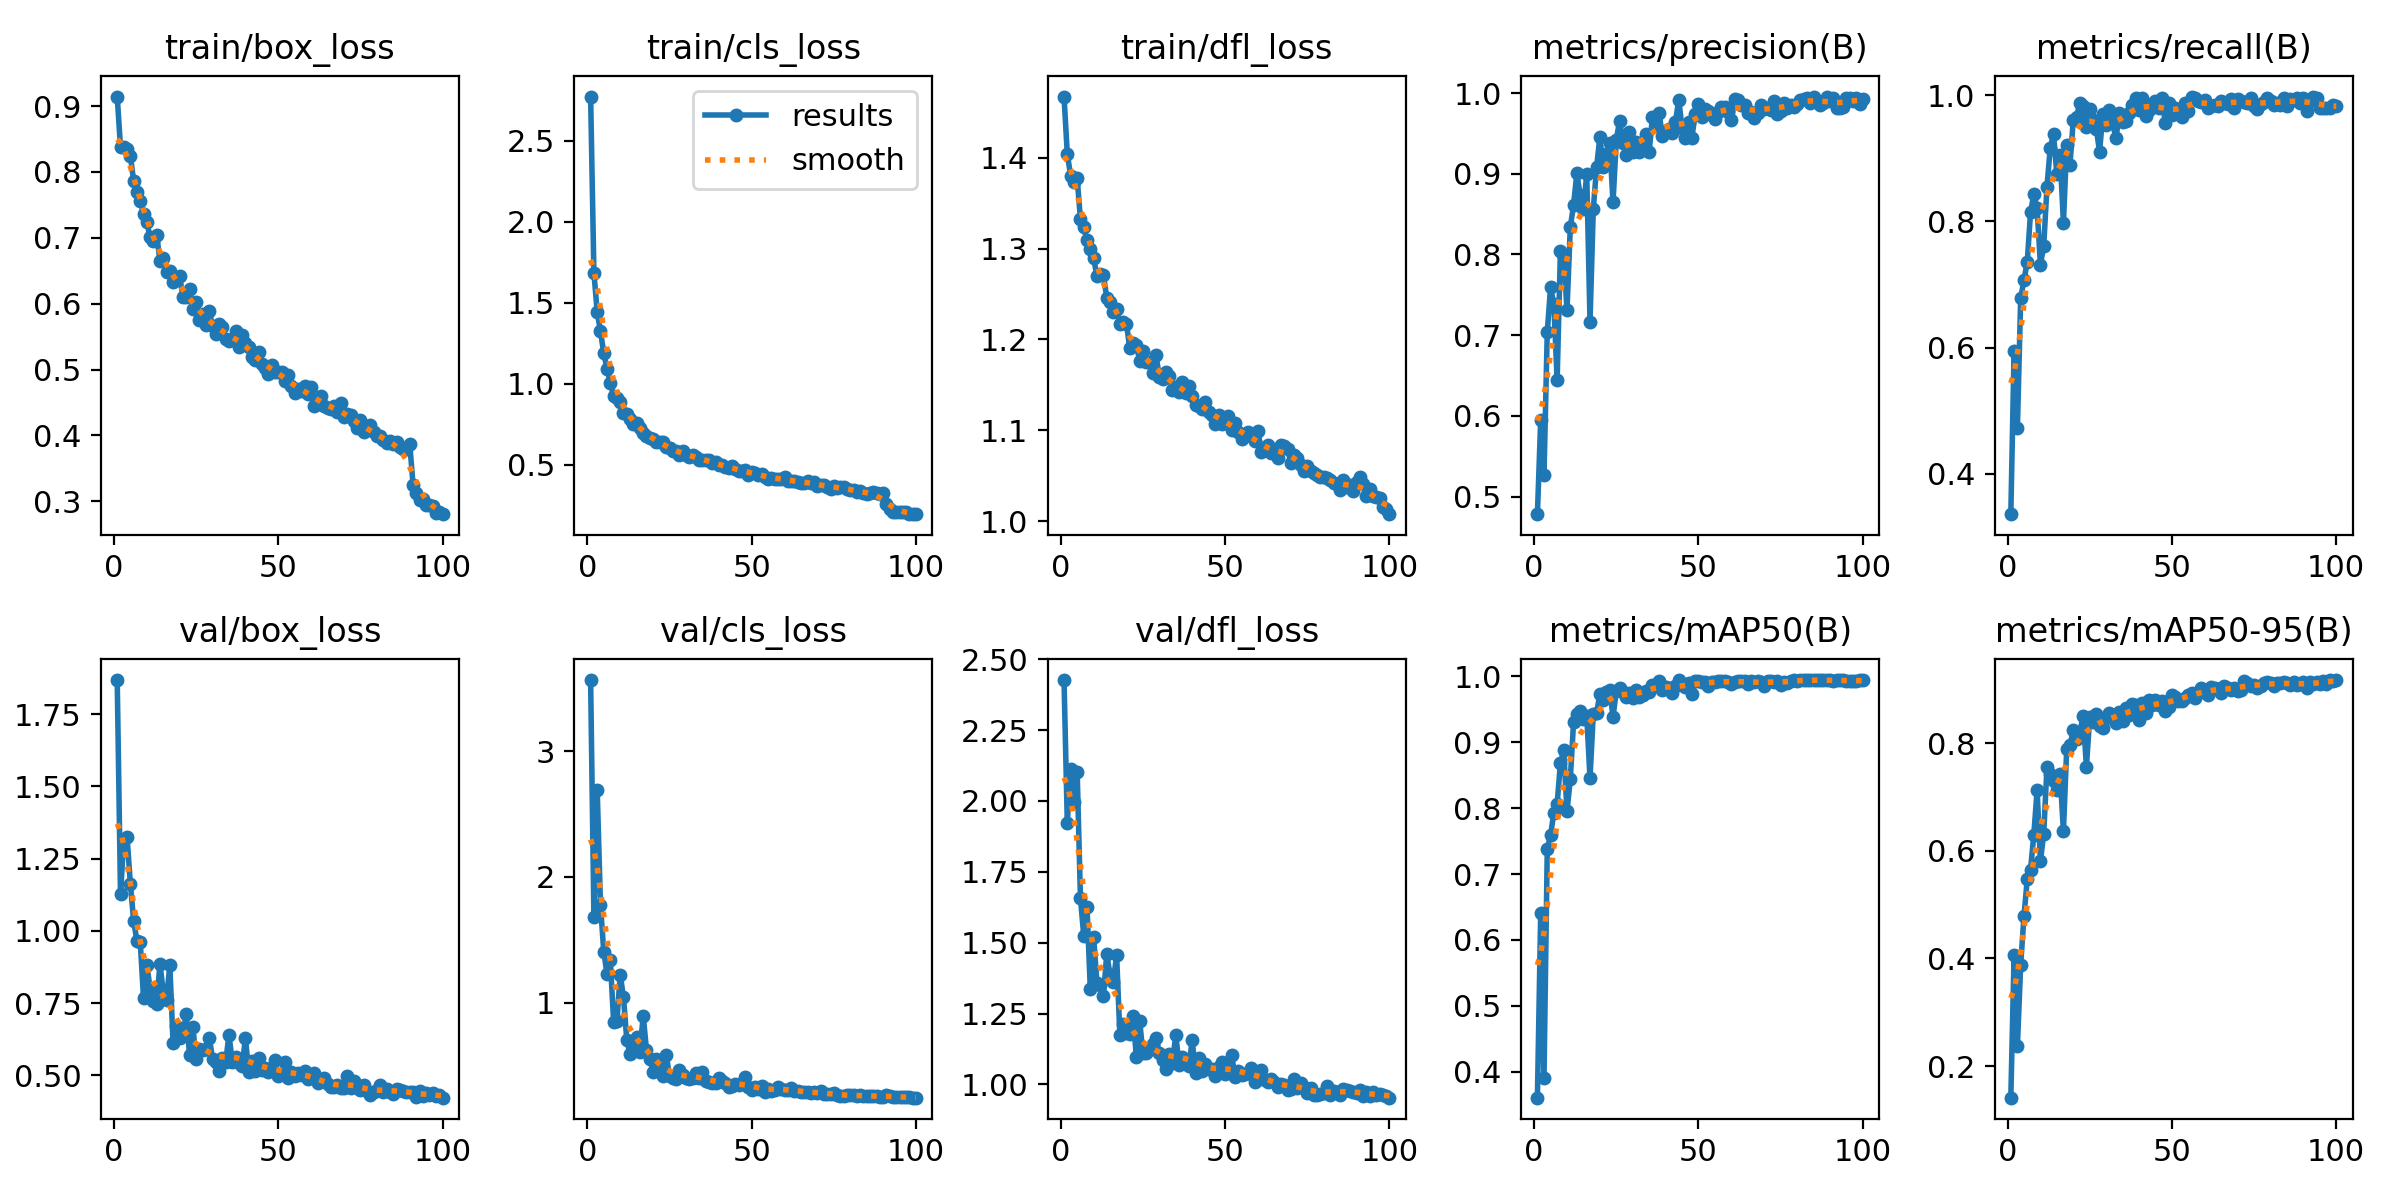

Source data for this figure (header and first rows):
epoch, train/box_loss, train/cls_loss, train/dfl_loss, metrics/precision(B), metrics/recall(B), metrics/mAP50(B), metrics/mAP50-95(B), val/box_loss, val/cls_loss, val/dfl_loss, lr/pg0, lr/pg1, lr/pg2
1, 0.9143, 2.773, 1.468, 0.4781, 0.336, 0.3606, 0.1412, 1.868, 3.566, 2.427, 0.0003647, 0.0003647, 0.0003647
2, 0.8374, 1.685, 1.404, 0.595, 0.5949, 0.6411, 0.4072, 1.128, 1.682, 1.924, 0.0007278, 0.0007278, 0.0007278
3, 0.8371, 1.444, 1.381, 0.5265, 0.4718, 0.3899, 0.237, 1.318, 2.695, 2.111, 0.001084, 0.001084, 0.001084
4, 0.8348, 1.322, 1.374, 0.704, 0.6778, 0.7386, 0.3877, 1.325, 1.775, 1.997, 0.001078, 0.001078, 0.001078
5, 0.8245, 1.188, 1.378, 0.7591, 0.7071, 0.7589, 0.4786, 1.163, 1.406, 2.103, 0.001067, 0.001067, 0.001067
6, 0.7862, 1.091, 1.333, 0.7383, 0.7352, 0.7935, 0.547, 1.035, 1.225, 1.657, 0.001056, 0.001056, 0.001056
7, 0.7696, 1.002, 1.323, 0.6444, 0.8145, 0.8066, 0.5651, 0.9649, 1.336, 1.525, 0.001045, 0.001045, 0.001045
8, 0.7559, 0.9236, 1.31, 0.8046, 0.8427, 0.868, 0.63, 0.9633, 0.8465, 1.624, 0.001034, 0.001034, 0.001034
9, 0.7364, 0.9095, 1.299, 0.7967, 0.8208, 0.8877, 0.7127, 0.7683, 0.8521, 1.335, 0.001023, 0.001023, 0.001023
10, 0.7238, 0.8883, 1.29, 0.731, 0.7312, 0.7952, 0.5806, 0.8836, 1.222, 1.522, 0.001012, 0.001012, 0.001012
11, 0.7009, 0.82, 1.27, 0.8337, 0.7601, 0.8439, 0.6311, 0.801, 1.041, 1.359, 0.001001, 0.001001, 0.001001
12, 0.6945, 0.8091, 1.272, 0.8612, 0.8549, 0.9308, 0.755, 0.7585, 0.7031, 1.352, 0.00099, 0.00099, 0.00099
13, 0.7048, 0.7828, 1.271, 0.9006, 0.9167, 0.9431, 0.7435, 0.7472, 0.5875, 1.312, 0.000979, 0.000979, 0.000979
14, 0.6646, 0.7517, 1.246, 0.8736, 0.9378, 0.9469, 0.73, 0.8859, 0.6643, 1.46, 0.000968, 0.000968, 0.000968
15, 0.669, 0.7541, 1.241, 0.8558, 0.875, 0.9348, 0.7131, 0.7911, 0.7263, 1.386, 0.000957, 0.000957, 0.000957
16, 0.6482, 0.7226, 1.23, 0.8994, 0.9049, 0.9406, 0.7426, 0.761, 0.6104, 1.362, 0.000946, 0.000946, 0.000946
17, 0.6499, 0.6973, 1.233, 0.7168, 0.7969, 0.8458, 0.6358, 0.8818, 0.8944, 1.456, 0.000935, 0.000935, 0.000935
18, 0.6332, 0.6758, 1.217, 0.8561, 0.9214, 0.9431, 0.7887, 0.611, 0.6234, 1.173, 0.000924, 0.000924, 0.000924
19, 0.6364, 0.6641, 1.219, 0.9081, 0.8899, 0.9443, 0.796, 0.6722, 0.555, 1.212, 0.000913, 0.000913, 0.000913
20, 0.6419, 0.6586, 1.218, 0.9454, 0.9601, 0.9733, 0.8242, 0.6285, 0.4496, 1.182, 0.000902, 0.000902, 0.000902
21, 0.61, 0.6393, 1.19, 0.9077, 0.9654, 0.9648, 0.8081, 0.6465, 0.5524, 1.179, 0.000891, 0.000891, 0.000891
22, 0.6095, 0.6406, 1.196, 0.924, 0.9877, 0.9757, 0.8204, 0.7114, 0.4927, 1.242, 0.00088, 0.00088, 0.00088
23, 0.622, 0.6373, 1.194, 0.9377, 0.9835, 0.98, 0.8505, 0.5704, 0.4155, 1.097, 0.000869, 0.000869, 0.000869
24, 0.5925, 0.6081, 1.177, 0.8644, 0.95, 0.9388, 0.7564, 0.6687, 0.5848, 1.225, 0.000858, 0.000858, 0.000858
25, 0.6023, 0.6012, 1.188, 0.9421, 0.9773, 0.9776, 0.8479, 0.5586, 0.4148, 1.11, 0.000847, 0.000847, 0.000847
26, 0.5749, 0.5831, 1.175, 0.9657, 0.9597, 0.9824, 0.8389, 0.5906, 0.4003, 1.11, 0.000836, 0.000836, 0.000836
27, 0.585, 0.5824, 1.175, 0.9386, 0.9469, 0.9766, 0.8546, 0.5875, 0.395, 1.12, 0.000825, 0.000825, 0.000825
28, 0.567, 0.5564, 1.163, 0.9227, 0.91, 0.9692, 0.8314, 0.592, 0.4603, 1.141, 0.000814, 0.000814, 0.000814
29, 0.5889, 0.5857, 1.183, 0.9521, 0.9708, 0.9754, 0.8283, 0.6309, 0.4205, 1.163, 0.000803, 0.000803, 0.000803
30, 0.5659, 0.5585, 1.159, 0.9274, 0.9525, 0.9676, 0.8461, 0.558, 0.4031, 1.11, 0.000792, 0.000792, 0.000792
31, 0.5545, 0.548, 1.156, 0.9392, 0.9757, 0.9802, 0.8566, 0.5478, 0.3902, 1.085, 0.000781, 0.000781, 0.000781
32, 0.5698, 0.561, 1.164, 0.9266, 0.9549, 0.9694, 0.8499, 0.5163, 0.4036, 1.054, 0.00077, 0.00077, 0.00077
33, 0.5639, 0.5496, 1.16, 0.9386, 0.9314, 0.9718, 0.8368, 0.5598, 0.4432, 1.108, 0.000759, 0.000759, 0.000759
34, 0.5469, 0.5302, 1.145, 0.9496, 0.9711, 0.9777, 0.8577, 0.5471, 0.402, 1.076, 0.000748, 0.000748, 0.000748
35, 0.544, 0.5253, 1.148, 0.9273, 0.9579, 0.9764, 0.842, 0.6407, 0.449, 1.175, 0.000737, 0.000737, 0.000737
36, 0.5464, 0.5282, 1.142, 0.9708, 0.9582, 0.9876, 0.8657, 0.5466, 0.3771, 1.069, 0.000726, 0.000726, 0.000726
37, 0.5581, 0.53, 1.153, 0.9587, 0.9717, 0.9876, 0.8522, 0.5641, 0.3667, 1.097, 0.000715, 0.000715, 0.000715
38, 0.5349, 0.5103, 1.141, 0.9755, 0.985, 0.993, 0.8724, 0.5435, 0.3599, 1.073, 0.000704, 0.000704, 0.000704
39, 0.5518, 0.5129, 1.149, 0.9468, 0.995, 0.9797, 0.8716, 0.5311, 0.3589, 1.066, 0.000693, 0.000693, 0.000693
40, 0.54, 0.4948, 1.138, 0.9513, 0.9757, 0.9838, 0.8423, 0.6297, 0.3978, 1.156, 0.000682, 0.000682, 0.000682
41, 0.5345, 0.4959, 1.128, 0.9556, 0.995, 0.9818, 0.8743, 0.5124, 0.3774, 1.039, 0.000671, 0.000671, 0.000671
42, 0.5196, 0.482, 1.127, 0.9504, 0.967, 0.9747, 0.8569, 0.5501, 0.3639, 1.095, 0.0006601, 0.0006601, 0.0006601
43, 0.5153, 0.4775, 1.123, 0.9646, 0.9768, 0.9853, 0.8808, 0.5161, 0.3306, 1.046, 0.000649, 0.000649, 0.000649
44, 0.5263, 0.4937, 1.131, 0.9917, 0.9862, 0.9941, 0.8718, 0.5616, 0.3325, 1.071, 0.0006381, 0.0006381, 0.0006381
45, 0.5081, 0.4722, 1.12, 0.9566, 0.9909, 0.9875, 0.881, 0.519, 0.3491, 1.053, 0.000627, 0.000627, 0.000627
46, 0.5022, 0.4602, 1.117, 0.9441, 0.9798, 0.9841, 0.8704, 0.5261, 0.348, 1.055, 0.0006161, 0.0006161, 0.0006161
47, 0.4934, 0.4618, 1.107, 0.9635, 0.9955, 0.9898, 0.8792, 0.5126, 0.3584, 1.03, 0.000605, 0.000605, 0.000605
48, 0.5065, 0.4646, 1.117, 0.9448, 0.9553, 0.9729, 0.8597, 0.52, 0.4113, 1.062, 0.0005941, 0.0005941, 0.0005941
49, 0.497, 0.4374, 1.107, 0.9746, 0.9878, 0.9935, 0.867, 0.5526, 0.3308, 1.078, 0.000583, 0.000583, 0.000583
50, 0.4963, 0.4514, 1.112, 0.9866, 0.9689, 0.993, 0.8897, 0.4975, 0.3059, 1.036, 0.0005721, 0.0005721, 0.0005721
51, 0.4965, 0.4486, 1.115, 0.9699, 0.98, 0.9912, 0.8854, 0.504, 0.3248, 1.044, 0.0005611, 0.0005611, 0.0005611
52, 0.4831, 0.4364, 1.1, 0.9807, 0.975, 0.9922, 0.879, 0.5479, 0.3141, 1.105, 0.0005501, 0.0005501, 0.0005501
53, 0.4915, 0.4435, 1.108, 0.9773, 0.9646, 0.9854, 0.8791, 0.4899, 0.34, 1.026, 0.0005391, 0.0005391, 0.0005391
54, 0.4747, 0.4217, 1.098, 0.9726, 0.987, 0.9916, 0.8847, 0.5126, 0.2873, 1.046, 0.0005281, 0.0005281, 0.0005281
55, 0.4651, 0.4126, 1.09, 0.9673, 0.975, 0.9912, 0.889, 0.4972, 0.3131, 1.034, 0.0005171, 0.0005171, 0.0005171
56, 0.4713, 0.4164, 1.093, 0.9763, 0.9977, 0.9938, 0.8931, 0.5102, 0.2989, 1.037, 0.0005061, 0.0005061, 0.0005061
57, 0.468, 0.4097, 1.098, 0.9833, 0.995, 0.993, 0.8845, 0.5015, 0.3006, 1.041, 0.0004951, 0.0004951, 0.0004951
58, 0.4751, 0.4134, 1.095, 0.9826, 0.99, 0.9934, 0.8926, 0.5165, 0.3276, 1.059, 0.0004841, 0.0004841, 0.0004841
59, 0.4634, 0.4115, 1.088, 0.9766, 0.9897, 0.9923, 0.903, 0.4866, 0.3131, 1.009, 0.0004731, 0.0004731, 0.0004731
60, 0.4734, 0.4215, 1.099, 0.9665, 0.9916, 0.9882, 0.895, 0.4992, 0.3037, 1.025, 0.0004621, 0.0004621, 0.0004621
... 40 more rows
